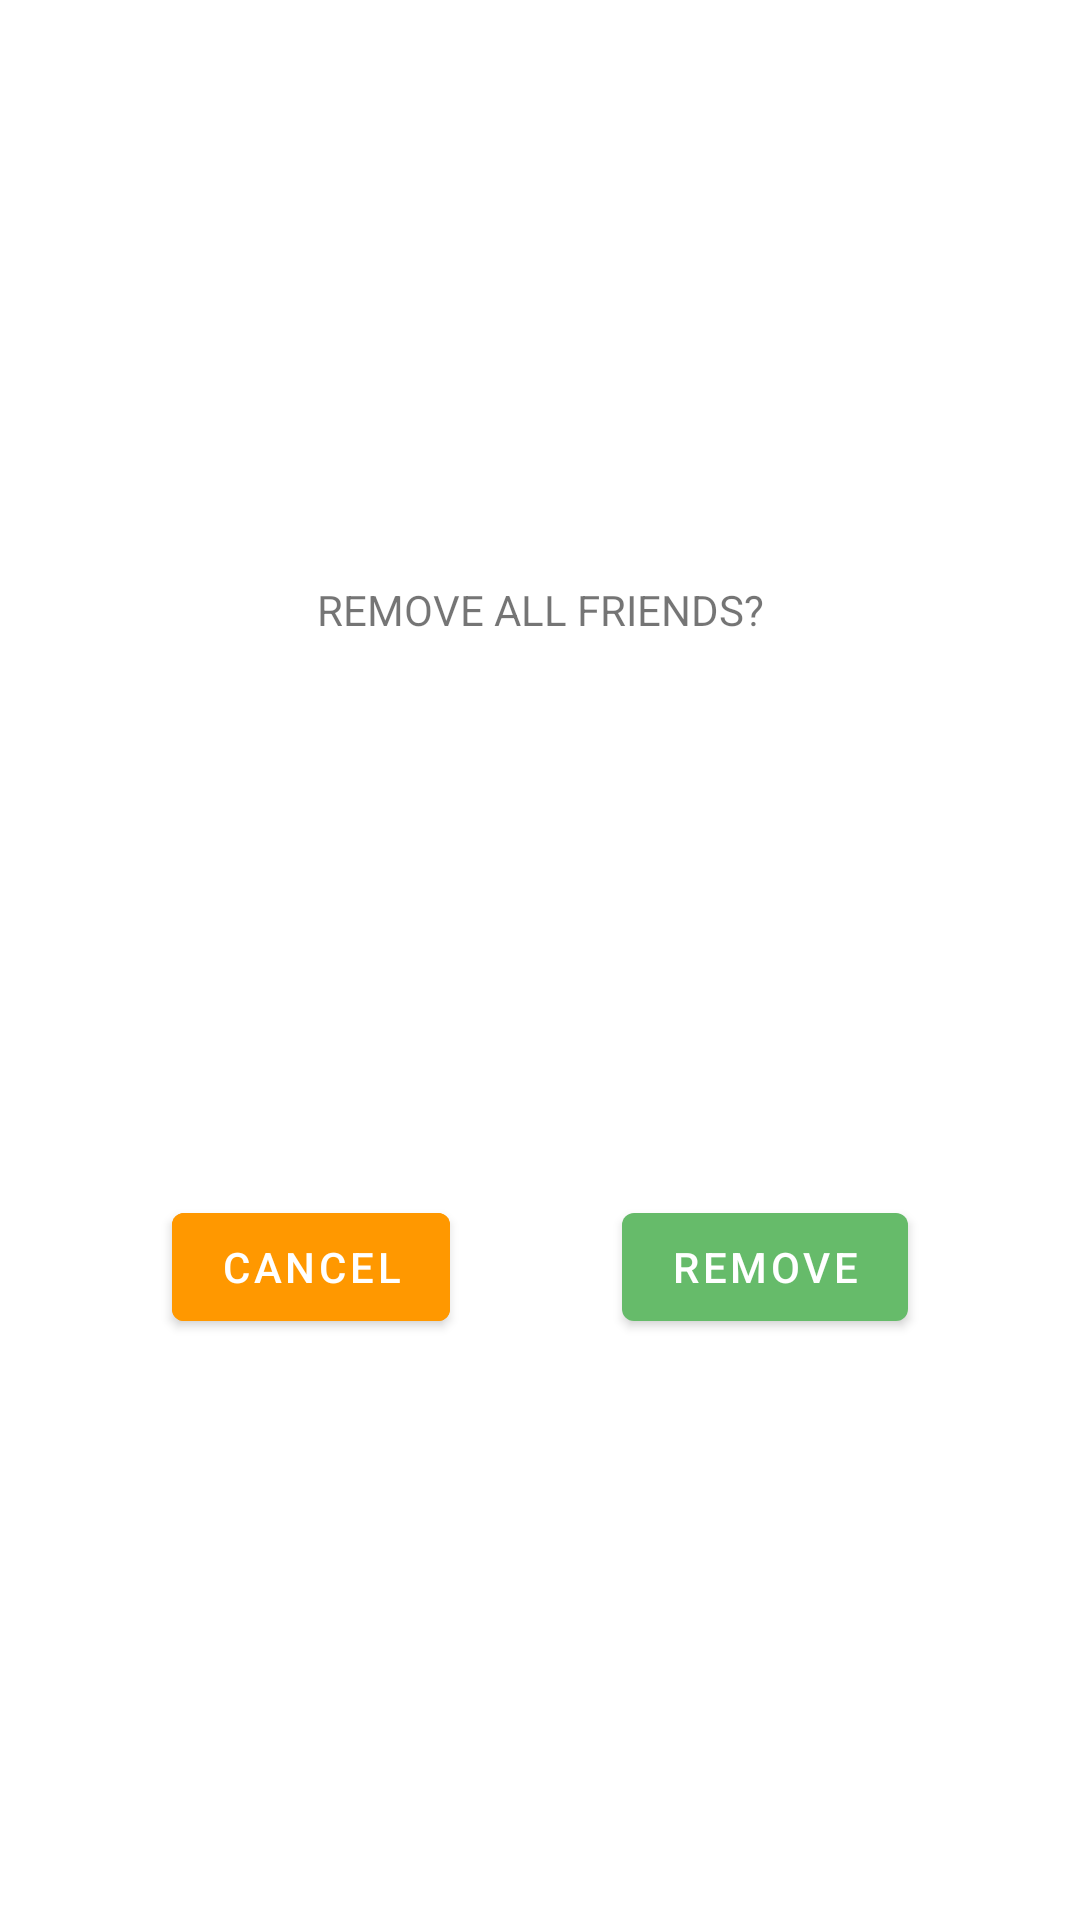

Layout XML and referenced resources for this Android screen:
<!-- AndroidManifest.xml: application theme Theme.WhatIOweYouMate -->
<!-- res/layout/layout_dialog_remove.xml -->
<?xml version="1.0" encoding="utf-8"?>
<androidx.constraintlayout.widget.ConstraintLayout xmlns:android="http://schemas.android.com/apk/res/android"
    xmlns:app="http://schemas.android.com/apk/res-auto"
    android:layout_width="match_parent"
    android:layout_height="wrap_content"
    android:padding="16dp">

    <TextView
        android:id="@+id/tvRemove"
        android:layout_width="0dp"
        android:layout_height="wrap_content"
        android:text="REMOVE ALL FRIENDS?"
        android:textAlignment="center"
        app:layout_constraintBottom_toTopOf="@id/btnRemove"
        app:layout_constraintEnd_toEndOf="parent"
        app:layout_constraintStart_toStartOf="parent"
        app:layout_constraintTop_toTopOf="parent" />

    <com.google.android.material.button.MaterialButton
        android:id="@+id/btnRemove"
        android:layout_width="wrap_content"
        android:layout_height="wrap_content"
        android:text="REMOVE"
        android:layout_marginTop="8dp"
        android:layout_marginStart="8dp"
        app:layout_constraintBottom_toBottomOf="parent"
        app:layout_constraintEnd_toEndOf="parent"
        app:layout_constraintTop_toBottomOf="@id/tvRemove"
        app:layout_constraintStart_toEndOf="@id/btnCancel"/>

    <com.google.android.material.button.MaterialButton
        android:id="@+id/btnCancel"
        android:layout_width="wrap_content"
        android:layout_height="wrap_content"
        android:text="CANCEL"
        android:layout_marginEnd="8dp"
        android:backgroundTint="@color/secondaryColor"
        app:layout_constraintTop_toTopOf="@id/btnRemove"
        app:layout_constraintBottom_toBottomOf="@id/btnRemove"
        app:layout_constraintStart_toStartOf="parent"
        app:layout_constraintEnd_toStartOf="@id/btnRemove"/>

</androidx.constraintlayout.widget.ConstraintLayout>
<!-- resources referenced by this layout -->
<resources>
  <color name="secondaryColor">#ff9800</color>
  <style name="Theme.WhatIOweYouMate" parent="Theme.MaterialComponents.DayNight.NoActionBar">
          
          <item name="colorPrimary">@color/primaryColor</item>
          <item name="colorPrimaryVariant">@color/primaryDarkColor</item>
          <item name="colorOnPrimary">@color/white</item>
          
          <item name="colorSecondary">@color/secondaryLightColor</item>
          <item name="colorSecondaryVariant">@color/secondaryDarkColor</item>
          <item name="colorOnSecondary">@color/white</item>
          
          <item name="android:statusBarColor" tools:targetApi="l">?attr/colorPrimaryVariant</item>
          
          <item name="android:windowBackground">@color/white</item>
      </style>
  <color name="primaryColor">#66bb6a</color>
  <color name="primaryDarkColor">#338a3e</color>
  <color name="white">#FFFFFFFF</color>
  <color name="secondaryLightColor">#ffc947</color>
  <color name="secondaryDarkColor">#c66900</color>
</resources>
